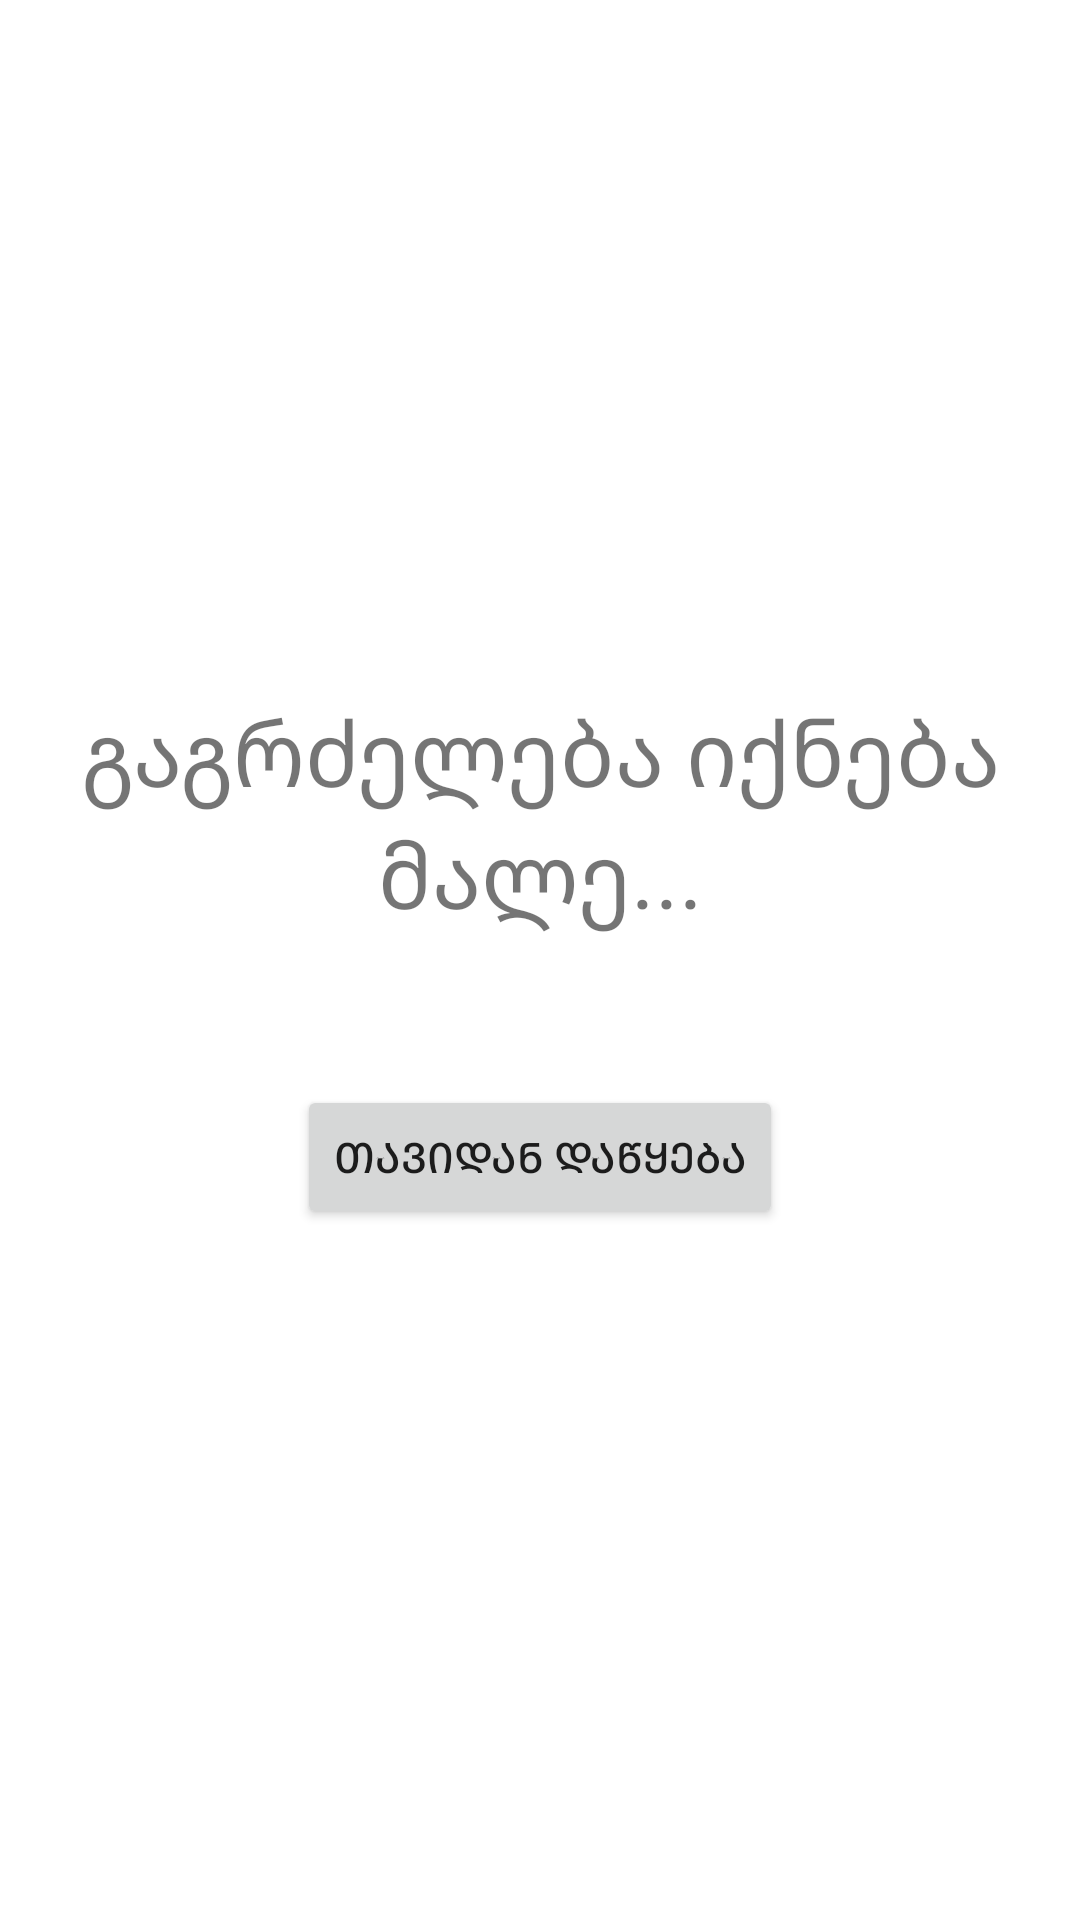

Write the Android layout XML for this screen, with the resource values it uses.
<!-- AndroidManifest.xml: application theme Theme.StoryBook -->
<!-- res/layout/activity_main3.xml -->
<?xml version="1.0" encoding="utf-8"?>
<androidx.constraintlayout.widget.ConstraintLayout xmlns:android="http://schemas.android.com/apk/res/android"
    xmlns:app="http://schemas.android.com/apk/res-auto"
    xmlns:tools="http://schemas.android.com/tools"
    android:layout_width="match_parent"
    android:layout_height="match_parent"
    tools:context=".MainActivity3">

    <LinearLayout
        android:layout_width="wrap_content"
        android:layout_height="wrap_content"
        android:layout_marginLeft="20dp"
        android:layout_marginRight="20dp"
        android:orientation="vertical"
        android:gravity="center"
        app:layout_constraintBottom_toBottomOf="parent"
        app:layout_constraintEnd_toEndOf="parent"
        app:layout_constraintStart_toStartOf="parent"
        app:layout_constraintTop_toTopOf="parent">

        <TextView
            android:layout_width="wrap_content"
            android:layout_height="wrap_content"
            android:gravity="center"
            android:text="გაგრძელება იქნება მალე..."
            android:textSize="30sp" />

        <Button
            android:id="@+id/btAgain"
            android:layout_width="wrap_content"
            android:layout_height="wrap_content"
            android:layout_marginTop="50dp"
            android:text="თავიდან დაწყება" />


    </LinearLayout>


</androidx.constraintlayout.widget.ConstraintLayout>
<!-- resources referenced by this layout -->
<resources>
  <style name="Theme.StoryBook" parent="Theme.MaterialComponents.DayNight.NoActionBar">
          
          <item name="colorPrimary">@color/purple_500</item>
          <item name="colorPrimaryVariant">@color/purple_700</item>
          <item name="colorOnPrimary">@color/white</item>
          
          <item name="colorSecondary">@color/teal_200</item>
          <item name="colorSecondaryVariant">@color/teal_700</item>
          <item name="colorOnSecondary">@color/black</item>
          
          <item name="android:statusBarColor">?attr/colorPrimaryVariant</item>
          
      </style>
  <!-- not gathered from this repository: default colours our renderer supplied (Android Studio template values) -->
  <color name="purple_500">#FF6200EE</color>
  <color name="purple_700">#FF3700B3</color>
  <color name="teal_200">#FF03DAC5</color>
  <color name="teal_700">#FF018786</color>
  <color name="black">#FF000000</color>
  <color name="white">#FFFFFFFF</color>
</resources>
